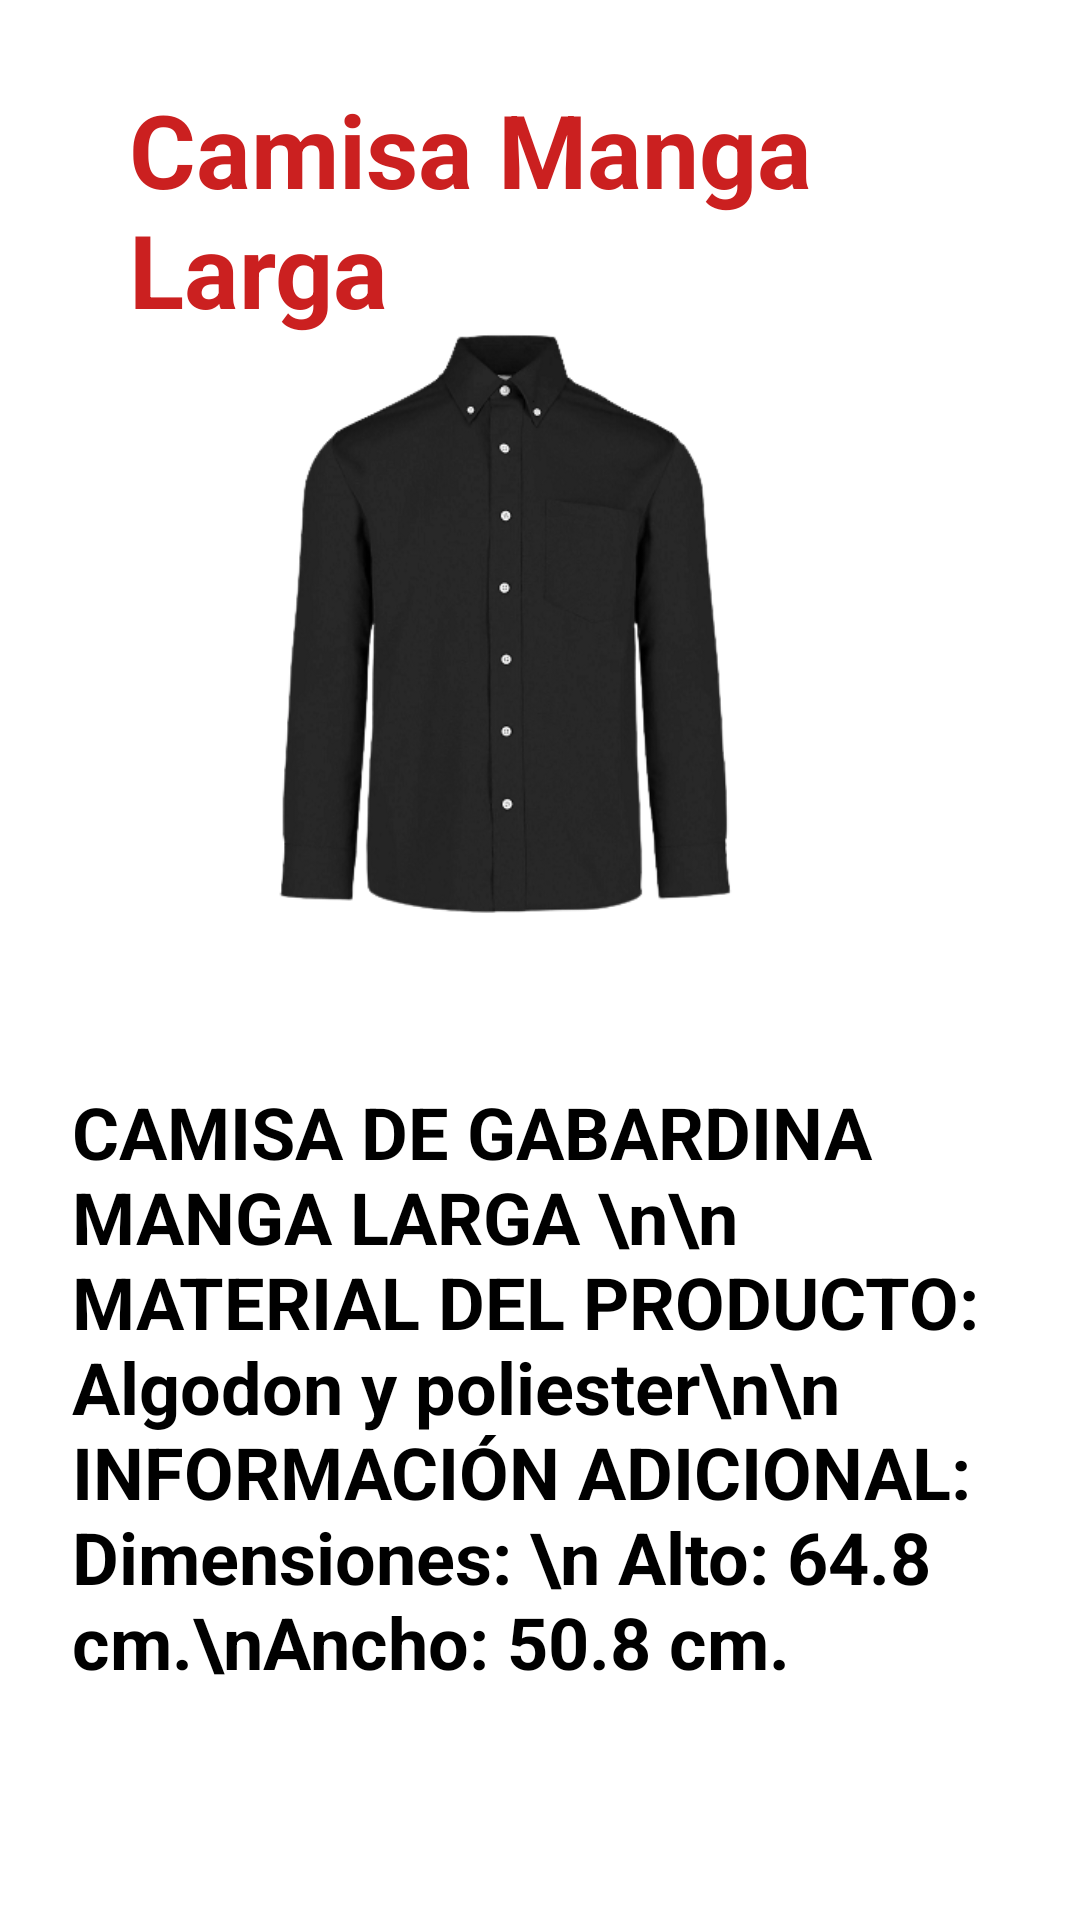

Write the Android layout XML for this screen, with the resource values it uses.
<!-- AndroidManifest.xml: application theme Theme.EXO_C5AS -->
<!-- res/layout/activity_camisa1.xml -->
<?xml version="1.0" encoding="utf-8"?>
<RelativeLayout xmlns:android="http://schemas.android.com/apk/res/android"
    xmlns:app="http://schemas.android.com/apk/res-auto"
    xmlns:tools="http://schemas.android.com/tools"
    android:background="@drawable/color_fondo_pro"
    android:layout_width="match_parent"
    android:layout_height="match_parent"
    tools:context=".Camisa1">

    <TextView
        android:id="@+id/tvNombreC222"
        android:layout_width="363dp"
        android:layout_height="wrap_content"
        android:layout_alignParentStart="true"
        android:layout_alignParentTop="true"
        android:layout_alignParentEnd="true"
        android:layout_marginStart="43dp"
        android:layout_marginTop="27dp"
        android:layout_marginEnd="5dp"
        android:text="Camisa Manga Larga"
        android:textColor="@color/txtRojo"
        android:textSize="34dp"
        android:textStyle="bold"
        app:layout_constraintEnd_toEndOf="parent"
        app:layout_constraintHorizontal_bias="0.0"
        app:layout_constraintStart_toStartOf="parent"
        app:layout_constraintTop_toTopOf="parent" />

    <ImageView
        android:id="@+id/ivCamisad22"
        android:layout_width="249dp"
        android:layout_height="235dp"
        android:layout_alignParentStart="true"
        android:layout_alignParentTop="true"
        android:layout_alignParentEnd="true"
        android:layout_marginStart="68dp"
        android:layout_marginTop="87dp"
        android:layout_marginEnd="93dp"
        app:srcCompat="@drawable/cgml1" />

    <TextView
        android:id="@+id/tvDescrpC12"
        android:layout_width="wrap_content"
        android:layout_height="336dp"
        android:layout_alignParentStart="true"
        android:layout_alignParentTop="true"
        android:layout_alignParentEnd="true"
        android:layout_marginStart="24dp"
        android:layout_marginTop="361dp"
        android:layout_marginEnd="11dp"
        android:text="CAMISA DE GABARDINA MANGA LARGA \n\n MATERIAL DEL PRODUCTO:
Algodon y poliester\n\n
INFORMACIÓN ADICIONAL:
Dimensiones: \n
Alto: 64.8 cm.\nAncho: 50.8 cm. "
        android:textColor="@color/black"
        android:textSize="24dp"
        android:textStyle="bold"
        app:layout_constraintEnd_toEndOf="parent"
        app:layout_constraintHorizontal_bias="0.0"
        app:layout_constraintStart_toStartOf="parent"
        app:layout_constraintTop_toTopOf="parent" />
</RelativeLayout>
<!-- resources referenced by this layout -->
<resources>
  <color name="black">#FF000000</color>
  <color name="txtRojo">#CB2020</color>
  <!-- drawable cgml1: png bitmap (drawable, 73105 bytes) -->
  <style name="Theme.EXO_C5AS" parent="Theme.MaterialComponents.DayNight.DarkActionBar">
          
          <item name="colorPrimary">@color/Rojo</item>
          <item name="colorPrimaryVariant">@color/Rojo</item>
          <item name="colorOnPrimary">@color/white</item>
          
          <item name="colorSecondary">@color/teal_200</item>
          <item name="colorSecondaryVariant">@color/teal_700</item>
          <item name="colorOnSecondary">@color/black</item>
          
          <item name="android:statusBarColor">?attr/colorPrimaryVariant</item>
          
  
          <item name="android:navigationBarColor">@color/Navegacion</item>
      </style>
  <color name="Rojo">#CB2020</color>
  <color name="white">#FFFFFFFF</color>
  <color name="teal_200">#FF03DAC5</color>
  <color name="teal_700">#FF018786</color>
  <color name="Navegacion">#ee3337</color>
</resources>
